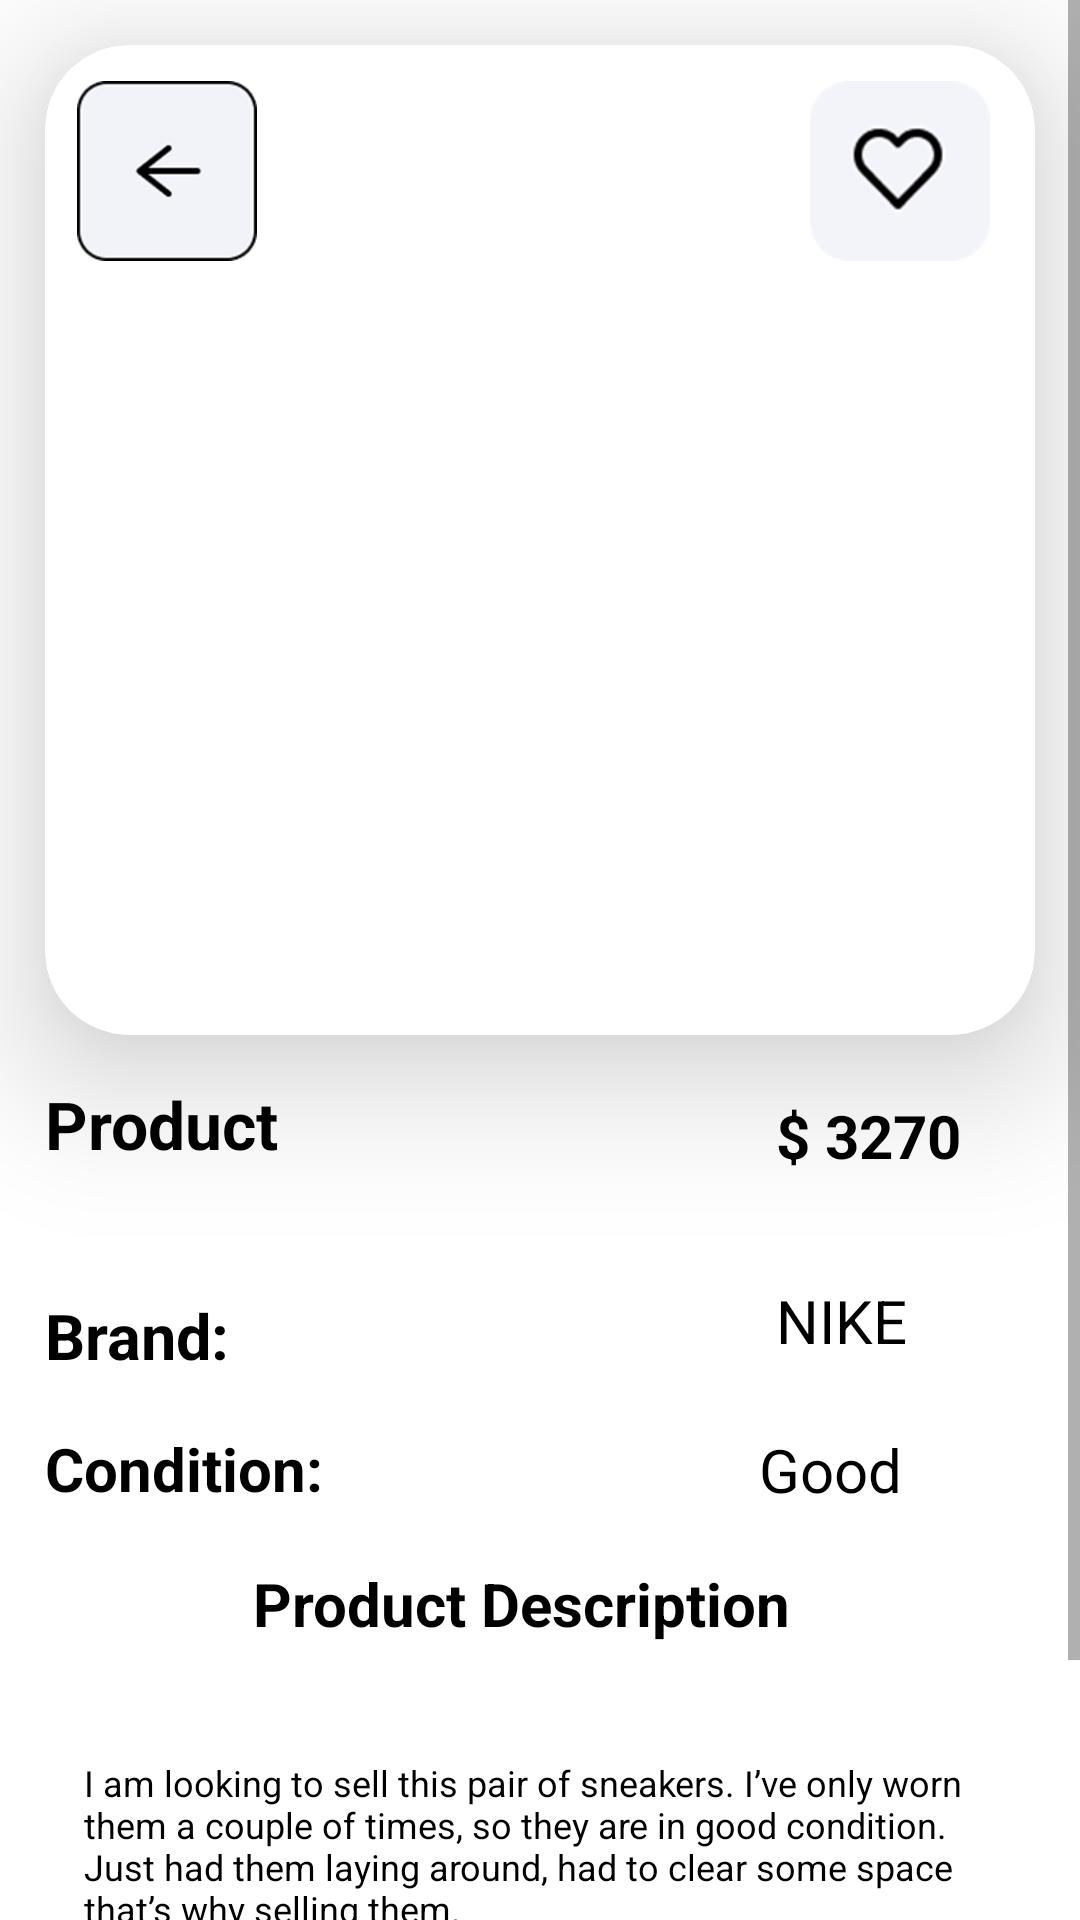

Here is an Android app screen rendered from its layout file. Give the layout XML and the strings, colors and styles it references.
<!-- AndroidManifest.xml: application theme Theme.ResellingApp -->
<!-- res/layout/activity_product_screen.xml -->
<?xml version="1.0" encoding="utf-8"?>
<ScrollView
    xmlns:android="http://schemas.android.com/apk/res/android"
    xmlns:app="http://schemas.android.com/apk/res-auto"
    xmlns:tools="http://schemas.android.com/tools"
    android:layout_width="match_parent"
    android:layout_height="match_parent">
<androidx.constraintlayout.widget.ConstraintLayout
    android:id="@+id/constraintlayout"
    android:layout_width="match_parent"
    android:layout_height="match_parent"
    android:background="@color/white"
    android:backgroundTint="@color/white"
    tools:context=".ProductScreen">


    <TextView
        android:id="@+id/prodNameTextView"
        android:layout_width="143dp"
        android:layout_height="56dp"
        android:layout_margin="15dp"
        android:gravity="left"
        android:text="Product"
        android:textColor="@color/black"
        android:textSize="22sp"
        android:textStyle="bold"
        app:layout_constraintTop_toBottomOf="@+id/cardview"
        app:layout_constraintStart_toStartOf="parent"
        app:layout_constraintWidth_percent="0.9" />


    <TextView
        android:id="@+id/prodPriceTextView"
        android:layout_width="wrap_content"
        android:layout_height="wrap_content"
        android:layout_margin="20dp"
        android:text="$ 3270"
        android:textColor="@color/black"
        android:textSize="20dp"
        android:textStyle="bold"
        app:layout_constraintEnd_toEndOf="parent"
        app:layout_constraintHorizontal_bias="0.805"
        app:layout_constraintStart_toEndOf="@+id/prodNameTextView"
        app:layout_constraintTop_toBottomOf="@+id/cardview"
        />

    <TextView
        android:id="@+id/textView5"
        android:layout_width="0dp"
        android:layout_height="30dp"
        android:layout_margin="15dp"
        android:text="Brand:"
        android:textColor="@color/black"
        android:textSize="21dp"
        android:textStyle="bold"
        app:layout_constraintStart_toStartOf="parent"
        app:layout_constraintTop_toBottomOf="@+id/prodNameTextView"
        app:layout_constraintWidth_percent="0.5" />

    <TextView
        android:id="@+id/textView14"
        android:layout_width="202dp"
        android:layout_height="37dp"
        android:layout_margin="15dp"
        android:text="Product Description"
        android:textAlignment="center"
        android:textColor="@color/black"
        android:textSize="20dp"
        android:textStyle="bold"
        app:layout_constraintBottom_toBottomOf="parent"
        app:layout_constraintEnd_toEndOf="parent"
        app:layout_constraintHorizontal_bias="0.45"
        app:layout_constraintStart_toStartOf="parent"
        app:layout_constraintTop_toBottomOf="@+id/textView6"
        app:layout_constraintVertical_bias="0.0"
        app:layout_constraintWidth_percent="0.5" />

    <TextView
        android:id="@+id/textView6"
        android:layout_width="0dp"
        android:layout_height="30dp"
        android:layout_margin="15dp"
        android:text="Condition:"
        android:textColor="@color/black"
        android:textSize="20dp"
        android:textStyle="bold"
        app:layout_constraintStart_toStartOf="parent"
        app:layout_constraintTop_toBottomOf="@+id/textView5"
        app:layout_constraintWidth_percent="0.5" />

    <TextView
        android:id="@+id/prodBrandTextView"
        android:layout_width="112dp"
        android:layout_height="30dp"
        android:layout_margin="15dp"
        android:ellipsize="end"
        android:maxLines="2"
        android:text="NIKE"
        android:textAlignment="center"
        android:textColor="@color/black"
        android:textSize="20dp"
        app:layout_constraintBottom_toBottomOf="parent"
        app:layout_constraintEnd_toEndOf="parent"
        app:layout_constraintHorizontal_bias="0.96"
        app:layout_constraintStart_toStartOf="parent"
        app:layout_constraintTop_toBottomOf="@+id/prodPriceTextView"
        app:layout_constraintVertical_bias="0.068"
        tools:ignore="DuplicateIds" />

    <TextView
        android:id="@+id/conditionTextView"
        android:layout_width="112dp"
        android:layout_height="25dp"
        android:layout_margin="15dp"
        android:text="Good"
        android:textAlignment="center"
        android:textAllCaps="false"
        android:textColor="@color/black"
        android:textSize="20dp"
        app:layout_constraintBottom_toBottomOf="parent"
        app:layout_constraintEnd_toEndOf="parent"
        app:layout_constraintHorizontal_bias="0.943"
        app:layout_constraintStart_toStartOf="parent"
        app:layout_constraintTop_toBottomOf="@+id/prodBrandTextView"
        app:layout_constraintVertical_bias="0.02"
        tools:ignore="DuplicateIds" />

    <TextView
        android:id="@+id/prodDescriptionTextView"
        android:layout_width="match_parent"
        android:layout_height="wrap_content"
        android:layout_margin="28dp"
        android:layout_marginTop="4dp"
        android:gravity="start"
        android:text="I am looking to sell this pair of sneakers. I’ve only worn them a couple of times, so they are in good condition. Just had them laying around, had to clear some space that’s why selling them."
        android:textColor="@color/black"
        android:textSize="12dp"
        app:layout_constrainedWidth="true"
        app:layout_constraintEnd_toEndOf="parent"
        app:layout_constraintHorizontal_bias="0.553"
        app:layout_constraintStart_toStartOf="parent"
        app:layout_constraintTop_toBottomOf="@+id/textView14" />

    <Button
        android:id="@+id/buttonLogin3"
        android:layout_width="128dp"
        android:layout_height="64dp"
        android:layout_margin="16dp"
        android:text="Buy Now"
        android:textAllCaps="false"
        android:textColor="@color/white"
        android:textSize="18sp"
        app:backgroundTint="#2C2C2C"
        app:cornerRadius="5dp"
        app:layout_constraintBottom_toBottomOf="parent"
        app:layout_constraintEnd_toEndOf="parent"
        app:layout_constraintHorizontal_bias="0.062"
        app:layout_constraintStart_toStartOf="parent"
        app:layout_constraintTop_toBottomOf="@+id/prodDescriptionTextView"
        app:layout_constraintVertical_bias="1.0" />

    <Button
        android:id="@+id/buttonLogin5"
        android:layout_width="163dp"
        android:layout_height="62dp"
        android:layout_margin="16dp"
        android:text="Chat with Seller"
        android:textAllCaps="false"
        android:textColor="#000000"
        android:textSize="18sp"
        app:backgroundTint="#DCFC70"
        app:cornerRadius="5dp"
        app:layout_constraintBottom_toBottomOf="parent"
        app:layout_constraintEnd_toEndOf="parent"
        app:layout_constraintHorizontal_bias="0.928"
        app:layout_constraintStart_toStartOf="parent"
        app:layout_constraintTop_toBottomOf="@+id/prodDescriptionTextView"
        app:layout_constraintVertical_bias="1.0" />

    <androidx.cardview.widget.CardView
        android:id="@+id/cardview"
        android:layout_width="match_parent"
        android:layout_height="330dp"
        android:layout_margin="15dp"
        android:radius="8dp"
        app:cardCornerRadius="28dp"
        app:cardElevation="28dp"
        app:layout_constraintTop_toTopOf="parent"
        app:layout_constraintStart_toStartOf="parent"
        app:layout_constraintEnd_toEndOf="parent">

        <androidx.viewpager.widget.ViewPager
            android:id="@+id/imageViewPager"
            android:layout_width="match_parent"
            android:layout_height="match_parent"
            app:layout_constraintTop_toBottomOf="@+id/cardview"
            app:layout_constraintStart_toStartOf="parent"
            app:layout_constraintEnd_toEndOf="parent"
           />

    </androidx.cardview.widget.CardView>



    <ImageView
        android:id="@+id/imageView27"
        android:layout_width="60dp"
        android:layout_height="60dp"
        android:elevation="58dp"
        app:layout_constraintBottom_toTopOf="@+id/prodNameTextView"
        app:layout_constraintEnd_toEndOf="parent"
        app:layout_constraintHorizontal_bias="0.086"
        app:layout_constraintStart_toStartOf="parent"
        app:layout_constraintTop_toTopOf="parent"
        app:layout_constraintVertical_bias="0.09"
        app:srcCompat="@drawable/img_3" />

    <ImageView
        android:id="@+id/imageView28"
        android:layout_width="60dp"
        android:layout_height="60dp"
        android:elevation="58dp"
        app:layout_constraintBottom_toTopOf="@+id/prodNameTextView"
        app:layout_constraintEnd_toEndOf="parent"
        app:layout_constraintHorizontal_bias="0.9"
        app:layout_constraintStart_toStartOf="parent"
        app:layout_constraintTop_toTopOf="parent"
        app:layout_constraintVertical_bias="0.09"
        app:srcCompat="@drawable/heartnofill" />

    <androidx.constraintlayout.widget.Guideline
        android:id="@+id/guideline"
        android:layout_width="wrap_content"
        android:layout_height="wrap_content"
        android:orientation="vertical"
        app:layout_constraintGuide_begin="20dp" />

    <androidx.constraintlayout.widget.Guideline
        android:id="@+id/guideline2"
        android:layout_width="wrap_content"
        android:layout_height="wrap_content"
        android:orientation="horizontal"
        app:layout_constraintGuide_begin="20dp" />



    <androidx.constraintlayout.widget.Group
        android:id="@+id/group"
        android:layout_width="wrap_content"
        android:layout_height="wrap_content"
        app:constraint_referenced_ids="textView6" />



    <androidx.constraintlayout.widget.Guideline
        android:id="@+id/guideline3"
        android:layout_width="wrap_content"
        android:layout_height="wrap_content"
        android:orientation="vertical"
        app:layout_constraintGuide_begin="20dp" />

</androidx.constraintlayout.widget.ConstraintLayout>
</ScrollView>
<!-- resources referenced by this layout -->
<resources>
  <color name="black">#FF000000</color>
  <color name="white">#FFFFFFFF</color>
  <!-- drawable heartnofill: png bitmap (drawable-v24, 7793 bytes) -->
  <!-- drawable img_3: png bitmap (drawable-v24, 6660 bytes) -->
  <style name="Theme.ResellingApp" parent="Theme.MaterialComponents.DayNight.NoActionBar">
          
          <item name="colorPrimary">@color/purple_500</item>
          <item name="colorPrimaryVariant">@color/purple_700</item>
          <item name="colorOnPrimary">@color/white</item>
          
          <item name="colorSecondary">@color/teal_200</item>
          <item name="colorSecondaryVariant">@color/teal_700</item>
          <item name="colorOnSecondary">@color/black</item>
          
          <item name="android:statusBarColor" tools:targetApi="l">?attr/colorPrimaryVariant</item>
          
      </style>
  <color name="purple_500">#FF6200EE</color>
  <color name="purple_700">#FF3700B3</color>
  <color name="teal_200">#FF03DAC5</color>
  <color name="teal_700">#FF018786</color>
</resources>
